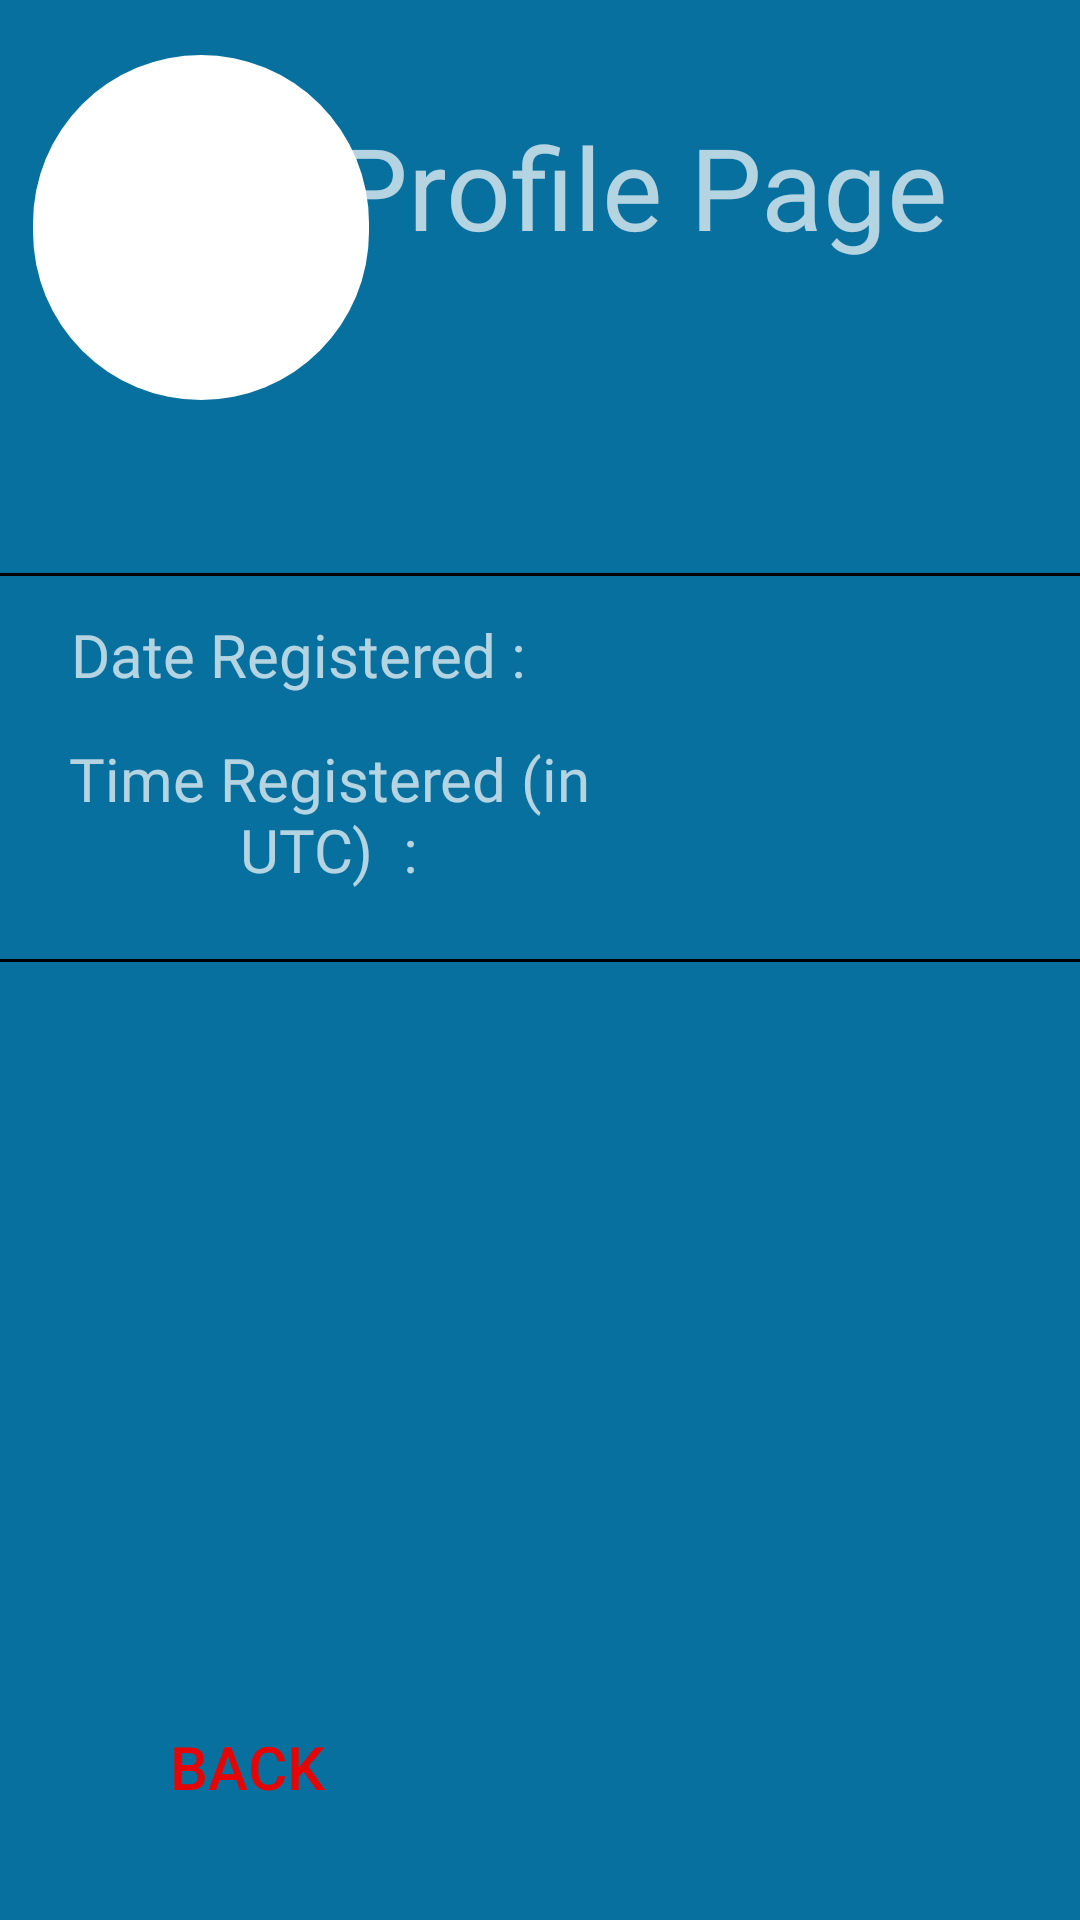

Android layout source for this screen:
<!-- AndroidManifest.xml: application theme Theme.NewEggsEMs1a -->
<!-- res/layout/profile_page.xml -->
<?xml version="1.0" encoding="utf-8"?>

<androidx.constraintlayout.widget.ConstraintLayout xmlns:android="http://schemas.android.com/apk/res/android"
    xmlns:app="http://schemas.android.com/apk/res-auto"
    xmlns:tools="http://schemas.android.com/tools"
    android:layout_width="match_parent"
    android:layout_height="match_parent"
    android:background="#08709E">

    <Button
        android:id="@+id/profile_backbtn"
        android:layout_width="119dp"
        android:layout_height="54dp"
        android:background="@drawable/rounded_button"
        android:text="Back"
        android:textColor="#E60505"
        android:textSize="20sp"
        app:layout_constraintBottom_toBottomOf="parent"
        app:layout_constraintEnd_toEndOf="parent"
        app:layout_constraintHorizontal_bias="0.095"
        app:layout_constraintStart_toStartOf="parent"
        app:layout_constraintTop_toTopOf="parent"
        app:layout_constraintVertical_bias="0.959" />

    <ImageView
        android:id="@+id/imageView6"
        android:layout_width="112dp"
        android:layout_height="115dp"
        android:background="@drawable/circular_background"
        app:layout_constraintBottom_toBottomOf="parent"
        app:layout_constraintEnd_toEndOf="parent"
        app:layout_constraintHorizontal_bias="0.045"
        app:layout_constraintStart_toStartOf="parent"
        app:layout_constraintTop_toTopOf="parent"
        app:layout_constraintVertical_bias="0.035"
        app:srcCompat="@drawable/profile_icon" />

    <TextView
        android:id="@+id/profilemaintext"
        android:layout_width="258dp"
        android:layout_height="56dp"
        android:fontFamily="@font/montserrat"
        android:text="Profile Page"
        android:textAlignment="center"
        android:textSize="38sp"
        app:layout_constraintBottom_toBottomOf="parent"
        app:layout_constraintEnd_toEndOf="parent"
        app:layout_constraintHorizontal_bias="0.831"
        app:layout_constraintStart_toStartOf="parent"
        app:layout_constraintTop_toTopOf="parent"
        app:layout_constraintVertical_bias="0.063" />

    <TextView
        android:id="@+id/profile_username"
        android:layout_width="422dp"
        android:layout_height="76dp"
        android:fontFamily="@font/cinzelblack"
        android:textAlignment="center"
        android:textSize="30sp"
        app:layout_constraintBottom_toBottomOf="parent"
        app:layout_constraintEnd_toEndOf="parent"
        app:layout_constraintHorizontal_bias="0.666"
        app:layout_constraintStart_toStartOf="parent"
        app:layout_constraintTop_toTopOf="parent"
        app:layout_constraintVertical_bias="0.181" />

    <TextView
        android:id="@+id/profiletext2"
        android:layout_width="176dp"
        android:layout_height="54dp"
        android:fontFamily="@font/montserrat"
        android:text="Time Registered (in UTC)  :"
        android:textAlignment="center"
        android:textSize="20sp"
        app:layout_constraintBottom_toBottomOf="parent"
        app:layout_constraintEnd_toEndOf="parent"
        app:layout_constraintHorizontal_bias="0.117"
        app:layout_constraintStart_toStartOf="parent"
        app:layout_constraintTop_toTopOf="parent"
        app:layout_constraintVertical_bias="0.42" />

    <TextView
        android:id="@+id/profile_datereg"
        android:layout_width="200dp"
        android:layout_height="30dp"
        android:fontFamily="@font/montserratitalic"
        android:textAlignment="center"
        android:textSize="16sp"
        app:layout_constraintBottom_toBottomOf="parent"
        app:layout_constraintEnd_toEndOf="parent"
        app:layout_constraintHorizontal_bias="0.915"
        app:layout_constraintStart_toStartOf="parent"
        app:layout_constraintTop_toTopOf="parent"
        app:layout_constraintVertical_bias="0.335" />

    <TextView
        android:id="@+id/profile_timereg"
        android:layout_width="200dp"
        android:layout_height="30dp"
        android:fontFamily="@font/montserratitalic"
        android:textAlignment="center"
        android:textSize="16sp"
        app:layout_constraintBottom_toBottomOf="parent"
        app:layout_constraintEnd_toEndOf="parent"
        app:layout_constraintHorizontal_bias="0.915"
        app:layout_constraintStart_toStartOf="parent"
        app:layout_constraintTop_toTopOf="parent"
        app:layout_constraintVertical_bias="0.434" />

    <TextView
        android:id="@+id/profiletext1"
        android:layout_width="wrap_content"
        android:layout_height="wrap_content"
        android:fontFamily="@font/montserrat"
        android:text="Date Registered : "
        android:textSize="20sp"
        app:layout_constraintBottom_toBottomOf="parent"
        app:layout_constraintEnd_toEndOf="parent"
        app:layout_constraintHorizontal_bias="0.116"
        app:layout_constraintStart_toStartOf="parent"
        app:layout_constraintTop_toTopOf="parent"
        app:layout_constraintVertical_bias="0.334" />

    <View
        android:id="@+id/divider"
        android:layout_width="446dp"
        android:layout_height="1dp"
        android:background="#000000"
        tools:layout_editor_absoluteX="1dp"
        tools:layout_editor_absoluteY="479dp"
        app:layout_constraintBottom_toBottomOf="parent"
        app:layout_constraintEnd_toEndOf="parent"
        app:layout_constraintHorizontal_bias="0.811"
        app:layout_constraintStart_toStartOf="parent"
        app:layout_constraintTop_toTopOf="parent"/>

    <View
        android:id="@+id/divider6"
        android:layout_width="446dp"
        android:layout_height="1dp"
        android:background="#000000"
        app:layout_constraintBottom_toBottomOf="parent"
        app:layout_constraintEnd_toEndOf="parent"
        app:layout_constraintHorizontal_bias="0.0"
        app:layout_constraintStart_toStartOf="parent"
        app:layout_constraintTop_toTopOf="parent"
        app:layout_constraintVertical_bias="0.299" />

</androidx.constraintlayout.widget.ConstraintLayout>
<!-- resources referenced by this layout -->
<resources>
  <!-- drawable circular_background (drawable) -->
  <?xml version="1.0" encoding="utf-8"?>
  
  
  <shape xmlns:android="http://schemas.android.com/apk/res/android">
      <solid android:color="@color/white" />
      <corners android:radius="120dp"/>
  </shape>
  <style name="Theme.NewEggsEMs1a" parent="Theme.AppCompat.NoActionBar">
          <item name="colorPrimary">@color/orange</item>
          <item name="colorPrimaryVariant">@color/black</item>
          <item name="colorOnPrimary">@color/white</item>
          <item name="android:statusBarColor">?attr/colorPrimaryVariant</item>
      </style>
  <color name="white">#FFFFFFFF</color>
  <color name="orange">#FFA500</color>
  <color name="black">#FF000000</color>
</resources>
